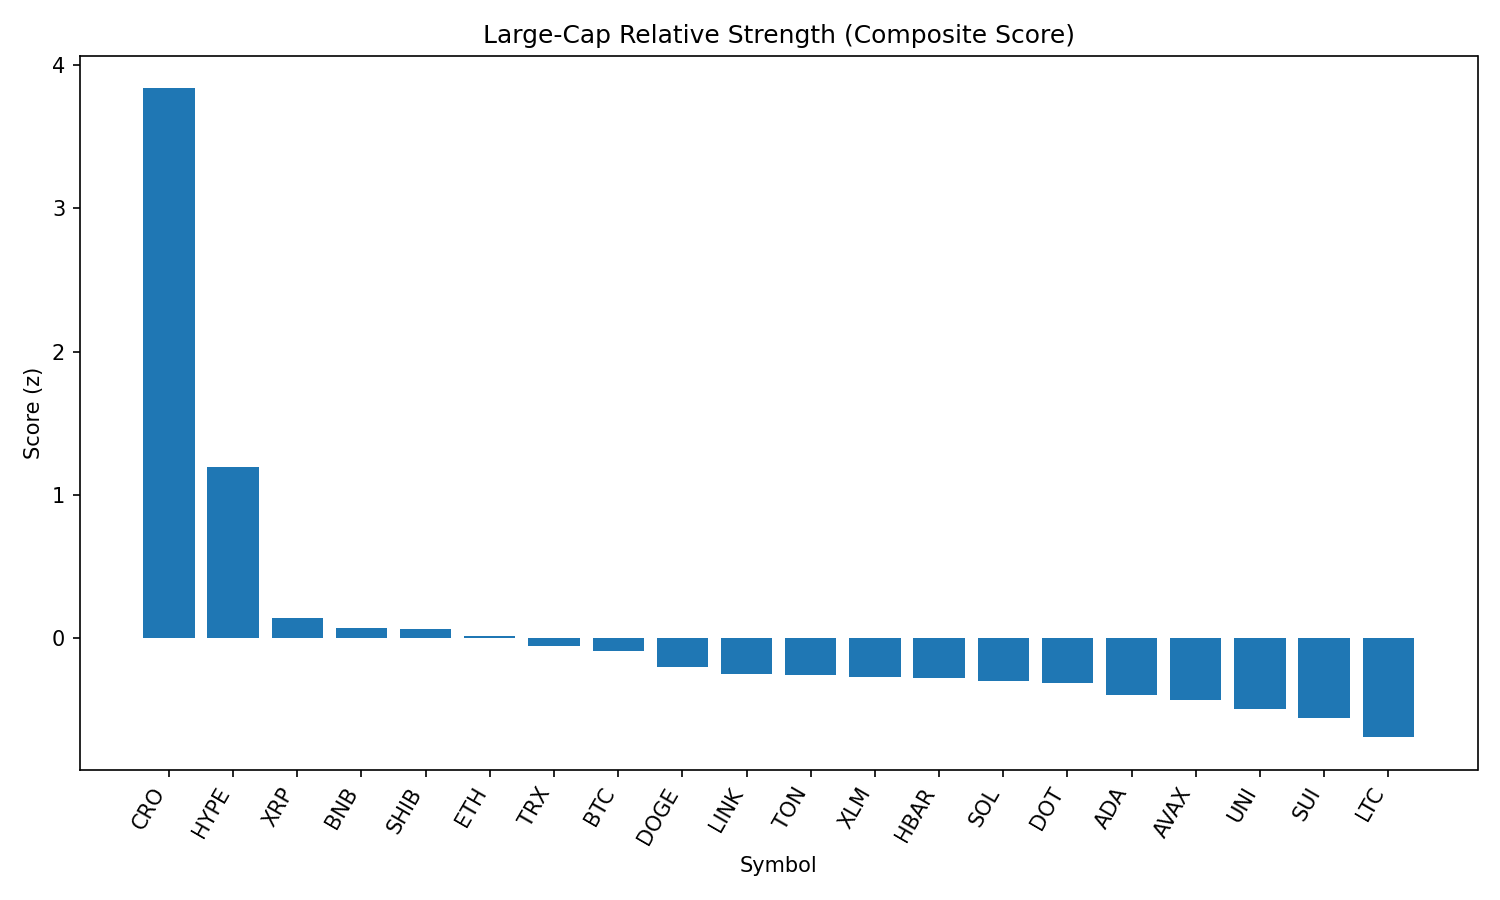

The file beside this chart, header and first rows:
rank, name, symbol, price, pct_1h, pct_24h, pct_7d, pct_1h_vs_btc, pct_24h_vs_btc, pct_7d_vs_btc, market_cap_rank, market_cap, volume_usd, score
1, Cronos, CRO, 0.211, 1.698, 36.84, 51.04, 1.74, 35.39, 52.98, 30, 7084461346, 656024411, 3.839
2, Hyperliquid, HYPE, 48.83, 0.5341, 14.15, 13.6, 0.5754, 12.71, 15.53, 14, 16295707695, 446002149, 1.192
3, XRP, XRP, 3.02, -0.1889, 6.21, 4.144, -0.1476, 4.767, 6.079, 3, 180005440391, 6927961380, 0.138
4, BNB, BNB, 862, 0.01597, 2.921, 3.337, 0.05726, 1.479, 5.272, 5, 120090385431, 1730488376, 0.06957
5, Shiba Inu, SHIB, 1.255e-05, -0.1709, 5.35, 2.477, -0.1296, 3.907, 4.412, 29, 7394887609, 236586964, 0.06126
6, Ethereum, ETH, 4580, -0.5138, 4.987, 10.35, -0.4725, 3.545, 12.28, 2, 552336629016, 46683760182, 0.0155
7, TRON, TRX, 0.3517, -0.05788, 2.306, 0.8844, -0.01658, 0.8632, 2.819, 9, 33290231958, 1300776206, -0.05605
8, Bitcoin, BTC, 111302, -0.0413, 1.442, -1.935, 0.0, 0.0, 0.0, 1, 2214295860885, 47081556323, -0.0885
9, Dogecoin, DOGE, 0.2179, -0.5526, 4.987, 2.576, -0.5113, 3.545, 4.511, 10, 32830744378, 2434838302, -0.2001
10, Chainlink, LINK, 24.33, -0.5733, 4.721, 1.427, -0.532, 3.278, 3.361, 13, 16501018145, 1691525427, -0.2498
11, Toncoin, TON, 3.16, -0.2221, 1.744, -2.606, -0.1808, 0.3013, -0.6712, 27, 8114413329, 31635598, -0.2574
12, Stellar, XLM, 0.3961, -0.516, 4.175, -0.3336, -0.4747, 2.733, 1.601, 18, 12416236760, 333587573, -0.2758
13, Hedera, HBAR, 0.2423, -0.7633, 6.027, 3.007, -0.722, 4.585, 4.942, 22, 10268087069, 312974229, -0.2768
14, Solana, SOL, 195.7, -0.8887, 4.512, 10.13, -0.8474, 3.07, 12.06, 6, 105787502123, 8455076444, -0.2976
15, Polkadot, DOT, 3.89, -0.7329, 4.91, 3.076, -0.6916, 3.467, 5.011, 35, 5919705390, 301329467, -0.3161
16, Cardano, ADA, 0.8646, -0.6745, 3.248, 1.095, -0.6332, 1.805, 3.03, 11, 31537635051, 1370289215, -0.4012
17, Avalanche, AVAX, 24.07, -0.9112, 3.641, 6.752, -0.87, 2.199, 8.686, 23, 10165687638, 591012303, -0.434
18, Uniswap, UNI, 9.9, -0.7174, 3.037, -1.884, -0.6761, 1.595, 0.05071, 34, 5947195346, 480259560, -0.4952
19, Sui, SUI, 3.45, -0.877, 3.259, -0.2565, -0.8357, 1.816, 1.678, 20, 12107924602, 1464288862, -0.5559
20, Litecoin, LTC, 113.2, -1.257, 5.58, -1.094, -1.215, 4.137, 0.8406, 26, 8627003584, 698575762, -0.6935
21, Bitcoin Cash, BCH, 538.4, -0.8555, -0.06286, -3.253, -0.8142, -1.505, -1.318, 21, 10730139110, 211174068, -0.7768
